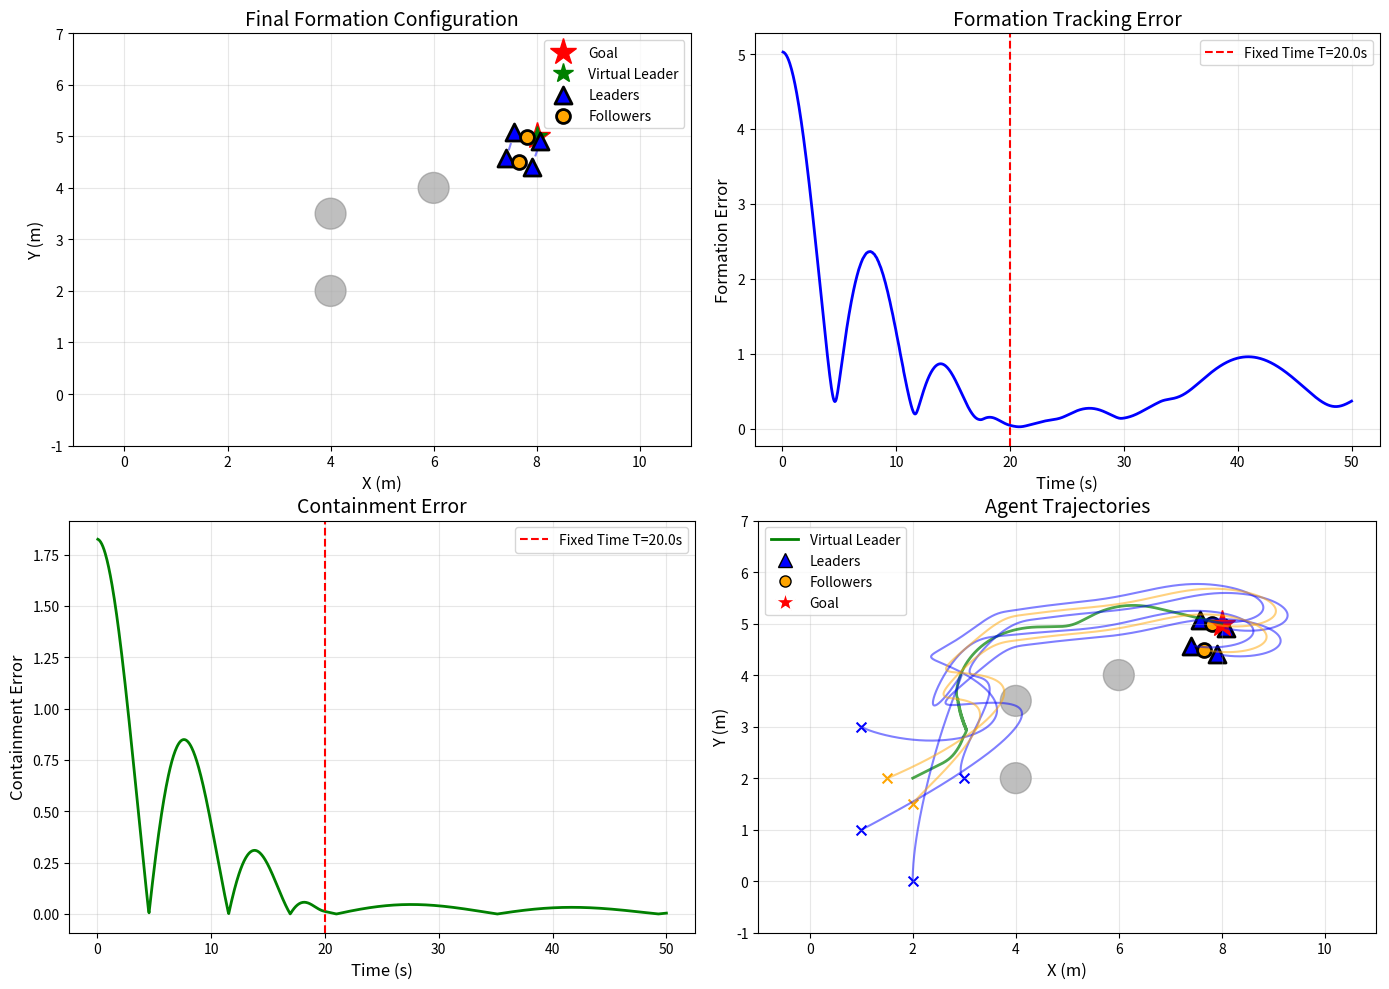

The matplotlib source for this figure:
"""
Fixed-Time Formation-Containment Control for Multi-Agent Systems
Based on: Su et al. (2024) - IEEE Transactions on Vehicular Technology

2D Top-Down Simulation of Quadcopter Formation Control
"""

import numpy as np
import matplotlib.pyplot as plt
import matplotlib.patches as patches
from matplotlib.animation import FuncAnimation
from scipy.spatial import ConvexHull


class Agent:
    """
    Represents a single agent (quadcopter) in the system.

    Dynamics: Double integrator
    - ṗᵢ = vᵢ  (position derivative = velocity)
    - v̇ᵢ = uᵢ  (velocity derivative = control input/acceleration)
    """

    def __init__(self, agent_id, position, is_leader=False):
        self.id = agent_id
        self.position = np.array(position, dtype=float)  # [x, y]
        self.velocity = np.zeros(2)  # [vx, vy]
        self.acceleration = np.zeros(2)  # [ax, ay]
        self.is_leader = is_leader
        self.control_input = np.zeros(2)

        # History for visualization
        self.trajectory = [self.position.copy()]

    def update(self, dt):
        """Update agent state using Euler integration"""
        # v̇ = u
        self.velocity += self.acceleration * dt
        # ṗ = v
        self.position += self.velocity * dt

        # Store trajectory
        self.trajectory.append(self.position.copy())


class VirtualLeader:
    """
    Virtual leader agent that generates reference trajectory.
    Implements motion planning with APF.
    """

    def __init__(self, position, goal):
        self.position = np.array(position, dtype=float)
        self.velocity = np.zeros(2)
        self.goal = np.array(goal, dtype=float)
        self.trajectory = [self.position.copy()]

    def update(self, dt):
        """Update virtual leader position"""
        self.position += self.velocity * dt
        self.trajectory.append(self.position.copy())


class FormationContainmentController:
    """
    Implements the fixed-time formation-containment control scheme.

    Key equations from paper:
    - Formation error: ξᵢ = Σⱼ∈Nᵢ aᵢⱼ(pᵢ - pⱼ - δᵢⱼ)
    - Containment error: ξₖ = Σⱼ∈Nₖ aₖⱼ(pₖ - pⱼ)
    - Control law (Theorem 2, Eq. 23):
      uᵢ = -1/γᵢ[(α + β*μ̇/μ)ξᵢ + (α + β*μ̇/μ)ζᵢ - Σⱼ aᵢⱼv̇ⱼ]
    """

    def __init__(self, agents, virtual_leader, adjacency_matrix,
                 formation_offsets, T=20.0, alpha=0.05, beta=0.4, h=5.0):
        """
        Parameters:
        - agents: List of Agent objects
        - virtual_leader: VirtualLeader object
        - adjacency_matrix: Communication graph (NxN matrix)
        - formation_offsets: Dictionary {(i,j): [δx, δy]} for leader offsets
        - T: Fixed convergence time (seconds)
        - alpha, beta: Control gains
        - h: Time-varying function parameter
        """
        self.agents = agents
        self.virtual_leader = virtual_leader
        self.adjacency_matrix = adjacency_matrix
        self.formation_offsets = formation_offsets

        # Fixed-time parameters (from Theorem 2)
        self.T = T
        self.alpha = alpha
        self.beta = beta
        self.h = h

        self.time = 0.0

        # Separate leaders and followers
        self.leaders = [a for a in agents if a.is_leader]
        self.followers = [a for a in agents if not a.is_leader]

    def mu(self, t):
        """
        Time-varying function from Eq. (20):
        μ(t) = (T/(T-t))^h  for t < T
        μ(t) = 0            for t ≥ T
        """
        if t < self.T:
            return (self.T / (self.T - t)) ** self.h
        else:
            return 0.0

    def mu_dot(self, t):
        """
        [Probable error]
        Derivative of μ(t):
        μ̇(t) = h*T^h / (T-t)^(h+1)  for t < T
        """
        if t < self.T - 0.01:  # Small epsilon for numerical stability
            return self.h * (self.T ** self.h) / ((self.T - t) ** (self.h + 1))
        else:
            return 0.0

    def compute_formation_error(self, agent):
        """
        Compute formation tracking error for a leader agent.
        ξᵢ = Σⱼ∈Nᵢ aᵢⱼ(pᵢ - pⱼ - δᵢⱼ)
        """
        error = np.zeros(2)
        i = agent.id

        for j, a_ij in enumerate(self.adjacency_matrix[i]):
            if a_ij > 0:
                if j < len(self.agents):
                    # Connection to another agent
                    neighbor = self.agents[j]
                    delta_ij = self.formation_offsets.get((i, j), np.zeros(2))
                    error += a_ij * (agent.position - neighbor.position - delta_ij)
                else:
                    # Connection to virtual leader
                    delta_ij = self.formation_offsets.get((i, j), np.zeros(2))
                    error += a_ij * (agent.position - self.virtual_leader.position - delta_ij)

        return error

    def compute_containment_error(self, agent):
        """
        Compute containment error for a follower agent.
        ξₖ = Σⱼ∈Nₖ aₖⱼ(pₖ - pⱼ)
        """
        error = np.zeros(2)
        k = agent.id

        for j, a_kj in enumerate(self.adjacency_matrix[k]):
            if a_kj > 0 and j < len(self.agents):
                neighbor = self.agents[j]
                error += a_kj * (agent.position - neighbor.position)

        return error

    def compute_velocity_error(self, agent):
        """
        Compute velocity consensus error.
        ζᵢ = Σⱼ∈Nᵢ aᵢⱼ(vᵢ - vⱼ)
        """
        error = np.zeros(2)
        i = agent.id

        for j, a_ij in enumerate(self.adjacency_matrix[i]):
            if a_ij > 0:
                if j < len(self.agents):
                    neighbor = self.agents[j]
                    error += a_ij * (agent.velocity - neighbor.velocity)
                else:
                    # Virtual leader
                    error += a_ij * (agent.velocity - self.virtual_leader.velocity)

        return error

    def compute_control(self, agent):
        """
        Compute fixed-time control input for an agent (Theorem 2, Eq. 23).

        For leaders:
        uᵢ = -1/γᵢ[(α + β*μ̇/μ)ξᵢ + (α + β*μ̇/μ)ζᵢ - Σⱼ aᵢⱼv̇ⱼ]

        For followers:
        uₖ = -1/γₖ[(α + β*μ̇/μ)ξₖ + (α + β*μ̇/μ)ζₖ - Σⱼ aₖⱼv̇ⱼ]
        """
        i = agent.id

        # Compute γᵢ (sum of edge weights)
        gamma_i = np.sum(self.adjacency_matrix[i])

        if gamma_i == 0:
            return np.zeros(2)

        # Compute time-varying gains
        mu_t = self.mu(self.time)
        mu_dot_t = self.mu_dot(self.time)

        if mu_t > 1e-6:
            time_gain = self.alpha + self.beta * mu_dot_t / mu_t
        else:
            time_gain = self.alpha

        # Compute position and velocity errors
        if agent.is_leader:
            xi = self.compute_formation_error(agent)
        else:
            xi = self.compute_containment_error(agent)

        zeta = self.compute_velocity_error(agent)

        # Acceleration feedback term: Σⱼ aᵢⱼv̇ⱼ
        accel_feedback = np.zeros(2)
        for j, a_ij in enumerate(self.adjacency_matrix[i]):
            if a_ij > 0 and j < len(self.agents):
                accel_feedback += a_ij * self.agents[j].acceleration

        # Control law
        control = -(1.0 / gamma_i) * (
            time_gain * xi +
            time_gain * zeta -
            accel_feedback
        )

        return control

    def step(self, dt):
        """Execute one control step"""
        # Store previous accelerations (needed for feedback)
        for agent in self.agents:
            agent.acceleration = self.compute_control(agent)

        # Update all agents
        for agent in self.agents:
            agent.update(dt)

        self.time += dt


class MotionPlanner:
    """
    High-level motion planning for virtual leader using APF.
    Implements Algorithm 1 from the paper.
    """

    def __init__(self, virtual_leader, goal, obstacles=None,
                 ka=1.0, kb=2.0, Q_star=2.0, d_star_g=0.5, rs=1.0, P_star=0.1):
        """
        Parameters:
        - ka: Attractive gain
        - kb: Repulsive gain
        - Q_star: Threshold distance for repulsive field
        - d_star_g: Threshold distance near goal
        - rs: Safe region radius
        - P_star: Threshold for curl-free vector field activation
        """
        self.virtual_leader = virtual_leader
        self.goal = goal
        self.obstacles = obstacles if obstacles is not None else []

        # APF parameters
        self.ka = ka
        self.kb = kb
        self.Q_star = Q_star
        self.d_star_g = d_star_g
        self.rs = rs
        self.P_star = P_star

    def attractive_force(self):
        """
        Compute attractive force toward goal (Eq. 31).
        ∇Ua = ka*(p - pg)           if d ≤ d*g
        ∇Ua = d*g*ka*(p - pg)/d     if d > d*g
        """
        d = np.linalg.norm(self.virtual_leader.position - self.goal)

        if d <= self.d_star_g:
            grad = self.ka * (self.virtual_leader.position - self.goal)
        else:
            direction = (self.virtual_leader.position - self.goal) / (d + 1e-10)
            grad = self.d_star_g * self.ka * direction

        return -grad  # Negative gradient for attractive force

    def repulsive_force(self):
        """
        Compute repulsive force from obstacles (Eq. 34).
        ∇Ub = f(p)*kb*∇D(p)/D²(p)  if D ≤ Q*
        ∇Ub = 0                     if D > Q*

        where f(p) = 1/Q* - 1/D(p)
        """
        total_force = np.zeros(2)

        for obstacle in self.obstacles:
            D = np.linalg.norm(self.virtual_leader.position - obstacle)

            if D <= self.Q_star and D > 0.1:  # Avoid singularity
                f_p = (1.0 / self.Q_star) - (1.0 / D)
                direction = (self.virtual_leader.position - obstacle) / D
                grad = f_p * self.kb * direction / (D ** 2)
                total_force -= grad  # Negative gradient pushes away

        return total_force

    def curl_free_vector_field(self):
        """
        Compute curl-free vector field to avoid local minima (Eq. 36-38).
        ∇Uc = R * ∇Ub

        where R is a rotation matrix (90° clockwise or counterclockwise)
        """
        repulsive = self.repulsive_force()

        # Determine rotation direction based on relative angle
        # Simplified: rotate 90° counterclockwise
        R = np.array([[0, -1],
                      [1, 0]])

        return R @ (-repulsive)  # Apply to repulsive gradient

    def compute_velocity_reference(self):
        """
        Compute motion reference for virtual leader (Algorithm 1).
        vref = -∇Ua - ∇Ub  (normal)
        vref = -∇Ua - ∇Uc  (when trapped in local minimum)
        """
        attractive = self.attractive_force()
        repulsive = self.repulsive_force()

        # Check if trapped in local minimum
        vref_normal = attractive + repulsive

        if np.linalg.norm(vref_normal) < self.P_star and len(self.obstacles) > 0:
            # Use curl-free vector field
            curl_free = self.curl_free_vector_field()
            vref = attractive + curl_free
        else:
            vref = vref_normal

        # Limit maximum velocity
        max_vel = 2.0
        if np.linalg.norm(vref) > max_vel:
            vref = vref / np.linalg.norm(vref) * max_vel

        return vref

    def step(self, dt):
        """Update virtual leader velocity and position"""
        self.virtual_leader.velocity = self.compute_velocity_reference()
        self.virtual_leader.update(dt)


class Simulation:
    """
    Main simulation environment.
    """

    def __init__(self, agents, virtual_leader, controller, motion_planner,
                 obstacles=None, arena_size=(10, 10)):
        self.agents = agents
        self.virtual_leader = virtual_leader
        self.controller = controller
        self.motion_planner = motion_planner
        self.obstacles = obstacles if obstacles is not None else []
        self.arena_size = arena_size

        # Simulation parameters
        self.dt = 0.05  # 50ms time step
        self.time = 0.0
        self.max_time = 60.0  # 60 seconds max

        # Data recording
        self.formation_errors = []
        self.containment_errors = []
        self.times = []

    def step(self):
        """Execute one simulation step"""
        # Motion planning for virtual leader
        self.motion_planner.step(self.dt)

        # Formation-containment control
        self.controller.step(self.dt)

        # Record metrics
        self.time += self.dt
        self.times.append(self.time)

        # Compute errors
        form_err = 0
        for agent in self.controller.leaders:
            err = self.controller.compute_formation_error(agent)
            form_err += np.linalg.norm(err)

        cont_err = 0
        for agent in self.controller.followers:
            err = self.controller.compute_containment_error(agent)
            cont_err += np.linalg.norm(err)

        self.formation_errors.append(form_err / max(len(self.controller.leaders), 1))
        self.containment_errors.append(cont_err / max(len(self.controller.followers), 1))

    def run(self, steps=None):
        """Run simulation for specified steps or until max_time"""
        if steps is None:
            steps = int(self.max_time / self.dt)

        for _ in range(steps):
            self.step()
            if self.time >= self.max_time:
                break

    def plot_results(self):
        """Plot simulation results"""
        fig, axes = plt.subplots(2, 2, figsize=(14, 10))

        # Plot 1: Final formation
        ax1 = axes[0, 0]
        self._plot_formation(ax1)

        # Plot 2: Formation tracking error
        ax2 = axes[0, 1]
        ax2.plot(self.times, self.formation_errors, 'b-', linewidth=2)
        ax2.axvline(x=self.controller.T, color='r', linestyle='--',
                    label=f'Fixed Time T={self.controller.T}s')
        ax2.set_xlabel('Time (s)', fontsize=12)
        ax2.set_ylabel('Formation Error', fontsize=12)
        ax2.set_title('Formation Tracking Error', fontsize=14)
        ax2.grid(True, alpha=0.3)
        ax2.legend()

        # Plot 3: Containment error
        ax3 = axes[1, 0]
        ax3.plot(self.times, self.containment_errors, 'g-', linewidth=2)
        ax3.axvline(x=self.controller.T, color='r', linestyle='--',
                    label=f'Fixed Time T={self.controller.T}s')
        ax3.set_xlabel('Time (s)', fontsize=12)
        ax3.set_ylabel('Containment Error', fontsize=12)
        ax3.set_title('Containment Error', fontsize=14)
        ax3.grid(True, alpha=0.3)
        ax3.legend()

        # Plot 4: Trajectories
        ax4 = axes[1, 1]
        self._plot_trajectories(ax4)

        plt.tight_layout()
        plt.savefig('formation_control_results.png', dpi=150, bbox_inches='tight')
        plt.show()

    def _plot_formation(self, ax):
        """Plot current formation configuration"""
        ax.set_xlim(-1, self.arena_size[0] + 1)
        ax.set_ylim(-1, self.arena_size[1] + 1)
        ax.set_aspect('equal')
        ax.grid(True, alpha=0.3)
        ax.set_xlabel('X (m)', fontsize=12)
        ax.set_ylabel('Y (m)', fontsize=12)
        ax.set_title('Final Formation Configuration', fontsize=14)

        # Plot obstacles
        for obs in self.obstacles:
            circle = plt.Circle(obs, 0.3, color='gray', alpha=0.5)
            ax.add_patch(circle)

        # Plot goal
        ax.plot(self.motion_planner.goal[0], self.motion_planner.goal[1],
                'r*', markersize=20, label='Goal')

        # Plot virtual leader
        ax.plot(self.virtual_leader.position[0], self.virtual_leader.position[1],
                'g*', markersize=15, label='Virtual Leader')

        # Plot leaders
        leader_positions = np.array([a.position for a in self.controller.leaders])
        if len(leader_positions) > 0:
            ax.scatter(leader_positions[:, 0], leader_positions[:, 1],
                      c='blue', s=150, marker='^', edgecolors='black',
                      linewidths=2, label='Leaders', zorder=5)

            # Draw formation shape (convex hull of leaders)
            if len(leader_positions) >= 3:
                hull = ConvexHull(leader_positions)
                for simplex in hull.simplices:
                    ax.plot(leader_positions[simplex, 0],
                           leader_positions[simplex, 1], 'b--', alpha=0.5)

        # Plot followers
        follower_positions = np.array([a.position for a in self.controller.followers])
        if len(follower_positions) > 0:
            ax.scatter(follower_positions[:, 0], follower_positions[:, 1],
                      c='orange', s=100, marker='o', edgecolors='black',
                      linewidths=2, label='Followers', zorder=5)

        ax.legend(fontsize=10)

    def _plot_trajectories(self, ax):
        """Plot agent trajectories"""
        ax.set_xlim(-1, self.arena_size[0] + 1)
        ax.set_ylim(-1, self.arena_size[1] + 1)
        ax.set_aspect('equal')
        ax.grid(True, alpha=0.3)
        ax.set_xlabel('X (m)', fontsize=12)
        ax.set_ylabel('Y (m)', fontsize=12)
        ax.set_title('Agent Trajectories', fontsize=14)

        # Plot obstacles
        for obs in self.obstacles:
            circle = plt.Circle(obs, 0.3, color='gray', alpha=0.5)
            ax.add_patch(circle)

        # Plot goal
        ax.plot(self.motion_planner.goal[0], self.motion_planner.goal[1],
                'r*', markersize=20, label='Goal')

        # Plot virtual leader trajectory
        vl_traj = np.array(self.virtual_leader.trajectory)
        ax.plot(vl_traj[:, 0], vl_traj[:, 1], 'g-', linewidth=2,
                alpha=0.7, label='Virtual Leader')

        # Plot leader trajectories
        for agent in self.controller.leaders:
            traj = np.array(agent.trajectory)
            ax.plot(traj[:, 0], traj[:, 1], 'b-', alpha=0.5, linewidth=1.5)
            ax.scatter(traj[0, 0], traj[0, 1], c='blue', s=50, marker='x')
            ax.scatter(traj[-1, 0], traj[-1, 1], c='blue', s=150, marker='^',
                      edgecolors='black', linewidths=2)

        # Plot follower trajectories
        for agent in self.controller.followers:
            traj = np.array(agent.trajectory)
            ax.plot(traj[:, 0], traj[:, 1], 'orange', alpha=0.5, linewidth=1.5)
            ax.scatter(traj[0, 0], traj[0, 1], c='orange', s=50, marker='x')
            ax.scatter(traj[-1, 0], traj[-1, 1], c='orange', s=100, marker='o',
                      edgecolors='black', linewidths=2)

        # Create custom legend
        from matplotlib.lines import Line2D
        legend_elements = [
            Line2D([0], [0], color='g', lw=2, label='Virtual Leader'),
            Line2D([0], [0], marker='^', color='w', markerfacecolor='b',
                   markersize=10, label='Leaders', markeredgecolor='black'),
            Line2D([0], [0], marker='o', color='w', markerfacecolor='orange',
                   markersize=8, label='Followers', markeredgecolor='black'),
            Line2D([0], [0], marker='*', color='w', markerfacecolor='r',
                   markersize=15, label='Goal')
        ]
        ax.legend(handles=legend_elements, fontsize=10)


def create_example_scenario():
    """
    Create an example scenario similar to Experiment 1 from the paper.
    4 leaders in diamond formation, 2 followers, with obstacles.
    """

    # Create agents
    # Leaders (with obstacle detection)
    leader_positions = [
        [1.0, 3.0],  # L1
        [3.0, 2.0],  # L2
        [1.0, 1.0],  # L3
        [2.0, 0.0],  # L4
    ]

    # Followers (without obstacle detection)
    follower_positions = [
        [1.5, 2.0],  # F1
        [2.0, 1.5],  # F2
    ]

    agents = []
    agent_id = 0

    # Create leader agents
    for pos in leader_positions:
        agents.append(Agent(agent_id, pos, is_leader=True))
        agent_id += 1

    # Create follower agents
    for pos in follower_positions:
        agents.append(Agent(agent_id, pos, is_leader=False))
        agent_id += 1

    # Virtual leader
    virtual_leader = VirtualLeader(position=[2.0, 2.0], goal=[8.0, 5.0])

    # Adjacency matrix (communication graph)
    # Structure: Leaders connect to virtual leader and each other
    # Followers connect to leaders
    N = len(agents) + 1  # +1 for virtual leader
    adjacency_matrix = np.zeros((N, N))

    # Leaders form a connected graph
    # L1 ↔ L2, L2 ↔ L3, L3 ↔ L4, L4 ↔ L1
    adjacency_matrix[0, 1] = adjacency_matrix[1, 0] = 1.0  # L1-L2
    adjacency_matrix[1, 2] = adjacency_matrix[2, 1] = 1.0  # L2-L3
    adjacency_matrix[2, 3] = adjacency_matrix[3, 2] = 1.0  # L3-L4
    adjacency_matrix[3, 0] = adjacency_matrix[0, 3] = 1.0  # L4-L1

    # All leaders connect to virtual leader (index 6)
    for i in range(4):
        adjacency_matrix[i, 6] = 1.0

    # Followers connect to leaders
    adjacency_matrix[4, 0] = adjacency_matrix[4, 1] = 1.0  # F1 to L1, L2
    adjacency_matrix[5, 2] = adjacency_matrix[5, 3] = 1.0  # F2 to L3, L4

    # Formation offsets (diamond shape, centered at virtual leader)
    # Diamond with 1m sides
    formation_offsets = {
        (0, 6): np.array([0.0, 0.5]),   # L1 above virtual leader
        (1, 6): np.array([0.5, 0.0]),   # L2 right
        (2, 6): np.array([0.0, -0.5]),  # L3 below
        (3, 6): np.array([-0.5, 0.0]),  # L4 left
        (0, 1): np.array([-0.5, 0.5]),
        (1, 2): np.array([0.5, 0.5]),
        (2, 3): np.array([0.5, -0.5]),
        (3, 0): np.array([-0.5, -0.5]),
    }

    # Create controller
    controller = FormationContainmentController(
        agents=agents,
        virtual_leader=virtual_leader,
        adjacency_matrix=adjacency_matrix,
        formation_offsets=formation_offsets,
        T=20.0,  # Fixed convergence time
        alpha=0.05,
        beta=0.4,
        h=5.0
    )

    # Obstacles (choke point and obstacle)
    obstacles = [
        np.array([4.0, 2.0]),
        np.array([4.0, 3.5]),
        np.array([6.0, 4.0]),
    ]

    # Motion planner
    motion_planner = MotionPlanner(
        virtual_leader=virtual_leader,
        goal=[8.0, 5.0],
        obstacles=obstacles,
        ka=1.0,
        kb=2.0,
        Q_star=1.5,
        d_star_g=0.3,
        rs=1.0,
        P_star=0.1
    )

    # Create simulation
    simulation = Simulation(
        agents=agents,
        virtual_leader=virtual_leader,
        controller=controller,
        motion_planner=motion_planner,
        obstacles=obstacles,
        arena_size=(10, 6)
    )

    return simulation


if __name__ == "__main__":
    print("=" * 60)
    print("Fixed-Time Formation-Containment Control Simulation")
    print("Based on: Su et al. (2024) - IEEE TVT")
    print("=" * 60)
    print()

    # Create simulation scenario
    print("Creating simulation scenario...")
    sim = create_example_scenario()

    print(f"Number of agents: {len(sim.agents)}")
    print(f"  Leaders: {len(sim.controller.leaders)}")
    print(f"  Followers: {len(sim.controller.followers)}")
    print(f"Fixed convergence time: {sim.controller.T} seconds")
    print(f"Simulation time step: {sim.dt} seconds")
    print()

    # Run simulation
    print("Running simulation...")
    total_steps = int(50.0 / sim.dt)  # 50 seconds

    for step in range(total_steps):
        sim.step()

        # Print progress
        if step % 200 == 0:
            print(f"  Time: {sim.time:.1f}s / 50.0s", end='\r')

    print(f"  Time: {sim.time:.1f}s / 50.0s")
    print("Simulation completed!")
    print()

    # Display results
    print("Final Metrics:")
    print(f"  Final formation error: {sim.formation_errors[-1]:.4f}")
    print(f"  Final containment error: {sim.containment_errors[-1]:.4f}")
    print(f"  Virtual leader reached goal: {np.linalg.norm(sim.virtual_leader.position - sim.motion_planner.goal) < 0.5}")
    print()

    # Plot results
    print("Generating plots...")
    sim.plot_results()
    print("Results saved to: formation_control_results.png")
    print()
    print("Simulation complete!")
